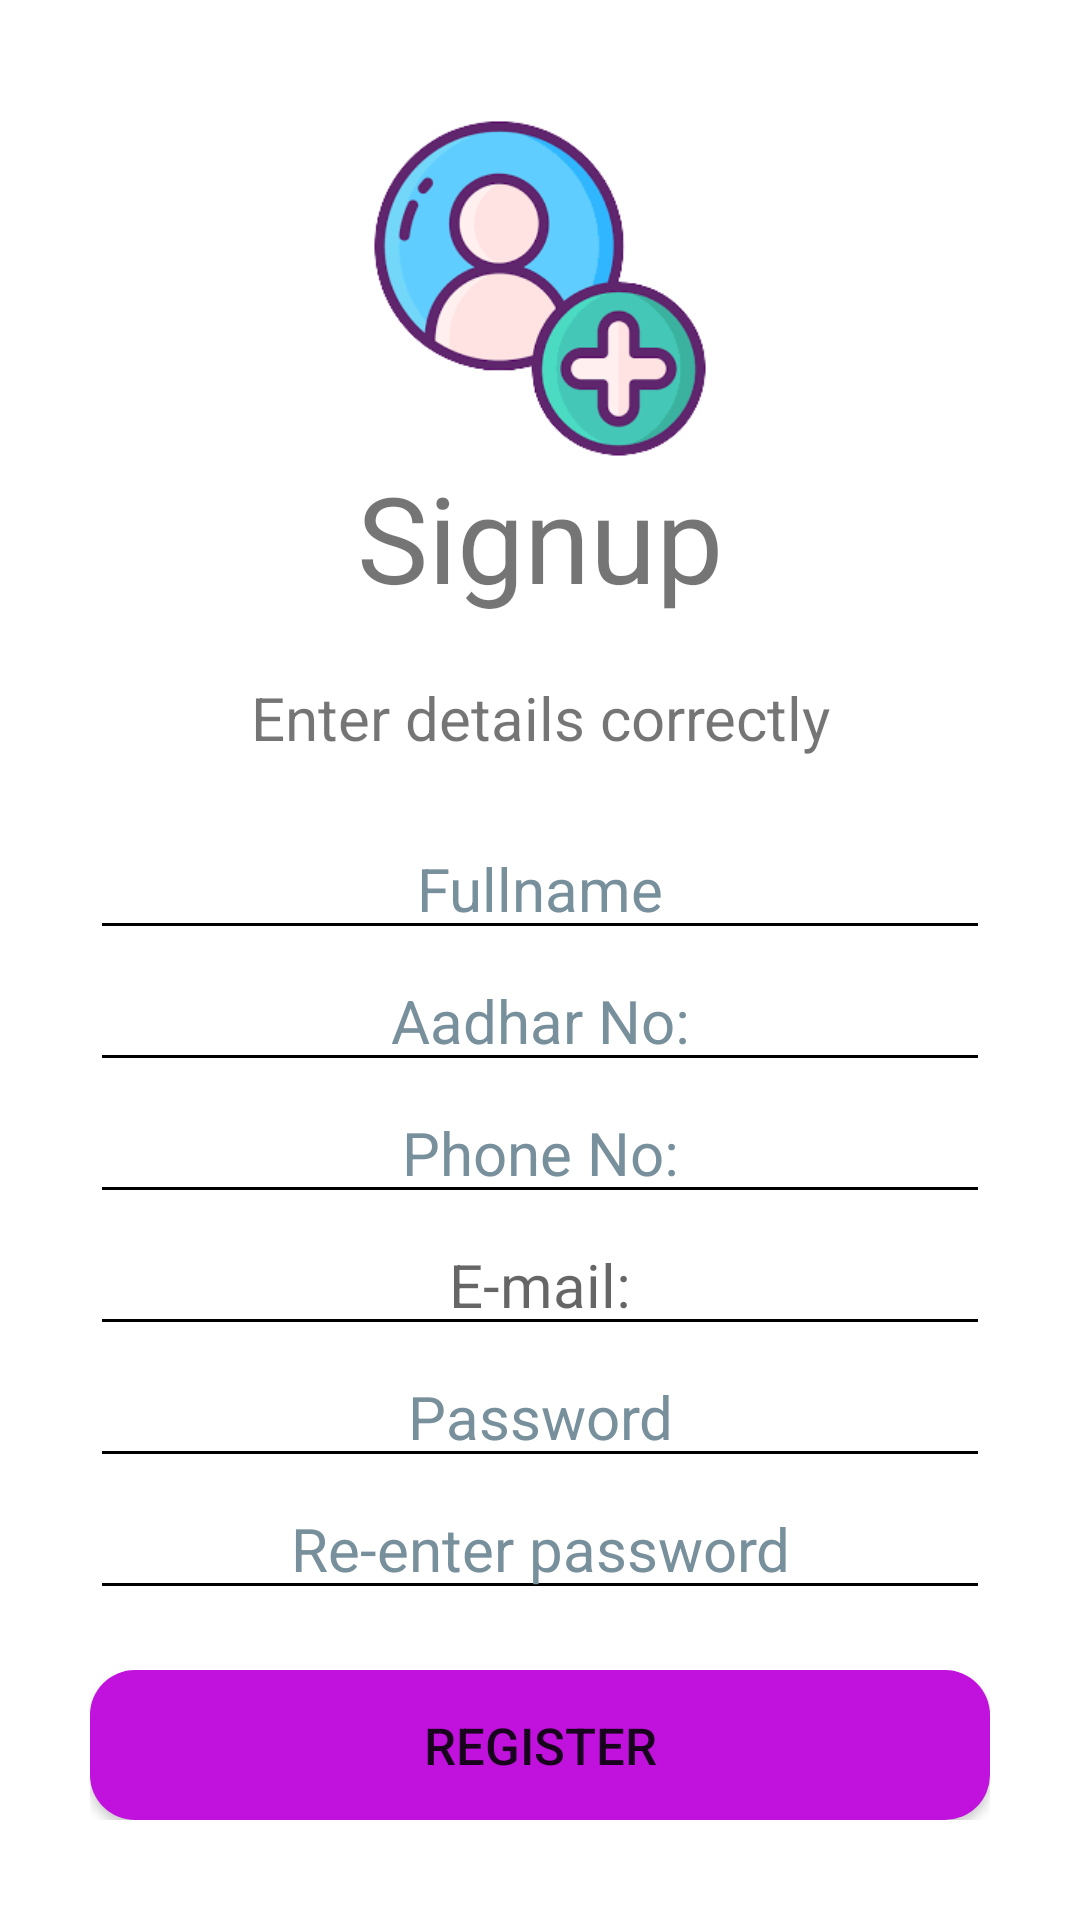

Reconstruct the res/layout file that produces this screen, plus the resources it refers to.
<!-- AndroidManifest.xml: application theme Theme.FingerprintBasedVoting -->
<!-- res/layout/signuppage.xml -->
<?xml version="1.0" encoding="utf-8"?>
<LinearLayout xmlns:android="http://schemas.android.com/apk/res/android"
    android:layout_width="match_parent"
    android:layout_height="match_parent"
    android:orientation="vertical"
    android:padding="30sp">

    <LinearLayout
        android:layout_width="match_parent"
        android:layout_height="match_parent"
        android:layout_marginTop="10sp"
        android:layout_weight="1.5">

        <ImageView
            android:id="@+id/image"
            android:layout_width="match_parent"
            android:layout_height="wrap_content"
            android:layout_gravity="center_horizontal"
            android:contentDescription="@string/todo"
            android:src="@drawable/imgsignup" />

    </LinearLayout>

    <LinearLayout
        android:layout_width="match_parent"
        android:layout_height="match_parent"

        android:layout_weight="0.4"
        android:orientation="vertical">

        <TextView
            android:layout_width="match_parent"
            android:layout_height="wrap_content"
            android:gravity="center"
            android:text="@string/signup"
            android:textSize="40sp" />

        <TextView
            android:layout_width="match_parent"
            android:layout_height="wrap_content"
            android:layout_marginTop="20sp"
            android:gravity="center"
            android:text="@string/enter_details_correctly"
            android:textSize="20sp" />

        <LinearLayout
            android:layout_width="match_parent"
            android:layout_height="wrap_content"
            android:orientation="vertical">

            <EditText
                android:id="@+id/sname"
                android:layout_width="match_parent"
                android:layout_height="wrap_content"
                android:layout_marginTop="20sp"
                android:backgroundTint="@color/black"
                android:gravity="center"
                android:hint="@string/fullname"
                android:importantForAutofill="no"
                android:inputType="textPersonName"
                android:textColorHint="#78909C"
                android:textSize="20sp" />

            <EditText
                android:id="@+id/aadhar"
                android:layout_width="match_parent"
                android:layout_height="wrap_content"
                android:backgroundTint="@color/black"
                android:gravity="center"
                android:hint="@string/aadhar_no"
                android:importantForAutofill="no"
                android:inputType="phone"
                android:textColorHint="#78909C"
                android:textSize="20sp"
                />

            <EditText
                android:id="@+id/pho"
                android:layout_width="match_parent"
                android:layout_height="wrap_content"
                android:backgroundTint="@color/black"
                android:gravity="center"
                android:hint="@string/phone_no"
                android:importantForAutofill="no"
                android:inputType="phone"
                android:textColorHint="#78909C"
                android:textSize="20sp" />

            <EditText
                android:layout_width="match_parent"
                android:layout_height="wrap_content"
                android:id="@+id/ename"
                android:backgroundTint="@color/black"
                android:gravity="center"
                android:hint="@string/email"
                android:importantForAutofill="no"
                android:inputType="textEmailAddress"
                android:textSize="20sp"
                />

            <EditText
                android:id="@+id/pswd"
                android:layout_width="match_parent"
                android:layout_height="wrap_content"
                android:backgroundTint="@color/black"
                android:gravity="center"
                android:hint="@string/password"
                android:importantForAutofill="no"
                android:inputType="textPassword"
                android:textColorHint="#78909C"
                android:textSize="20sp" />

            <EditText
                android:id="@+id/pswd1"
                android:layout_width="match_parent"
                android:layout_height="wrap_content"
                android:backgroundTint="@color/black"
                android:gravity="center"
                android:hint="@string/re_enter_password"
                android:importantForAutofill="no"
                android:inputType="textPassword"
                android:textColorHint="#78909C"
                android:textSize="20sp" />

            <Button
                android:id="@+id/reg"
                android:layout_width="match_parent"
                android:layout_height="wrap_content"
                android:layout_marginTop="20dp"
                android:text="@string/register"
                android:textSize="17sp"
                android:background="@drawable/button"
                />

        </LinearLayout>

        <LinearLayout
            android:layout_width="match_parent"
            android:layout_height="wrap_content"
            android:layout_marginTop="30sp"
            android:gravity="center">
            <TextView
                android:layout_width="wrap_content"
                android:layout_height="wrap_content"
                android:textSize="17sp"
                android:text="@string/already_registered"/>
            <TextView
                android:layout_width="wrap_content"
                android:layout_height="wrap_content"
                android:text="@string/log_in"
                android:textSize="17sp"
                android:textColor="#DA00FE"
                android:id="@+id/logintext"/>
        </LinearLayout>

    </LinearLayout>

</LinearLayout>
<!-- resources referenced by this layout -->
<resources>
  <!-- drawable button (drawable) -->
  <?xml version="1.0" encoding="utf-8"?>
  <shape
      xmlns:android="http://schemas.android.com/apk/res/android">
      <size android:height="50sp" android:width="300sp"/>
      <corners android:radius="15sp"/>
      <solid android:color="#C112DD"/>
  </shape>
  <!-- drawable imgsignup: png bitmap (drawable-mdpi, 22627 bytes) -->
  <string name="aadhar_no">Aadhar No:</string>
  <string name="already_registered">Already Registered ?</string>
  <string name="email">E-mail:</string>
  <string name="enter_details_correctly">Enter details correctly</string>
  <string name="fullname">Fullname</string>
  <string name="log_in"><u>Log-In</u></string>
  <string name="password">Password</string>
  <string name="phone_no">Phone No:</string>
  <string name="re_enter_password">Re-enter password</string>
  <string name="register">Register</string>
  <string name="signup">Signup</string>
  <string name="todo">TODO</string>
  <style name="Theme.FingerprintBasedVoting" parent="Theme.MaterialComponents.DayNight.DarkActionBar">
          
          <item name="colorPrimary">@color/purple_500</item>
          <item name="colorPrimaryVariant">@color/black</item>
          <item name="colorOnPrimary">@color/white</item>
          
          <item name="colorSecondary">@color/teal_200</item>
          <item name="colorSecondaryVariant">@color/teal_700</item>
          <item name="colorOnSecondary">@color/black</item>
          
          <item name="android:statusBarColor" tools:targetApi="l">?attr/colorPrimaryVariant</item>
          
  
      </style>
  <!-- not gathered from this repository: default colours our renderer supplied (Android Studio template values) -->
  <color name="purple_500">#FF6200EE</color>
  <color name="teal_200">#FF03DAC5</color>
  <color name="teal_700">#FF018786</color>
  <color name="black">#FF000000</color>
  <color name="white">#FFFFFFFF</color>
</resources>
